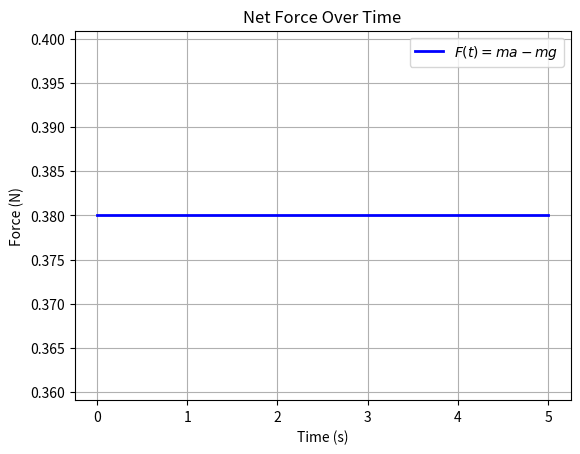
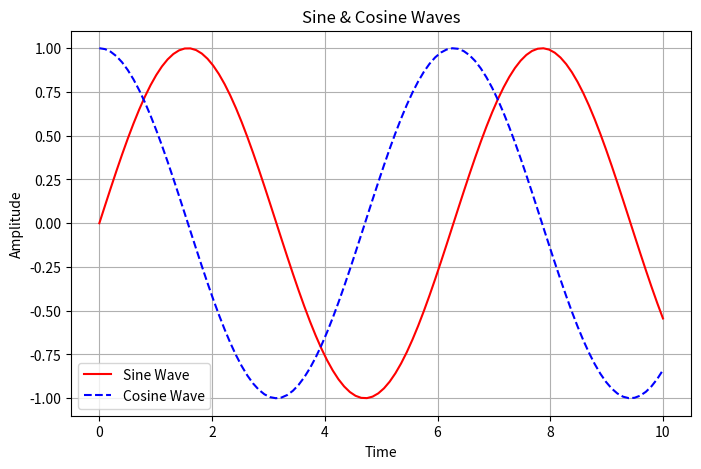
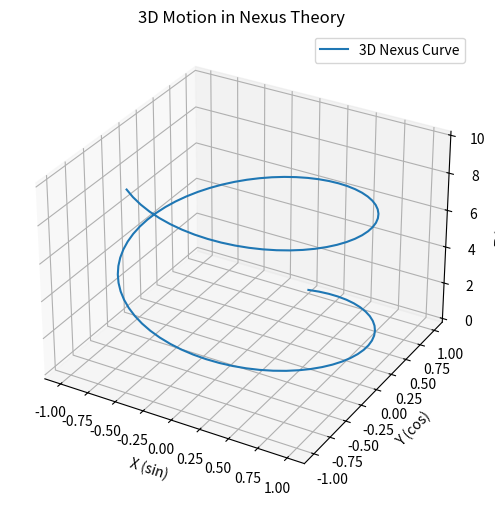

These charts were generated, in order, by the following Python code:

import numpy as np

"""
Creating and Manipulating Arrays
"""
A = np.array([1, 2, 3])  # 1D array
B = np.array([[1, 2], [3, 4]])  # 2D matrix
C = np.linspace(0, 10, 5)  # 5 values between 0 and 10
D = np.arange(0, 10, 2)  # Values from 0 to 10, step 2

print("Array A:", A)
print("Matrix B:\n", B)
print("Linspace C:", C)
print("Arange D:", D)

x = np.array([1, 2, 3, 4])
y = np.array([10, 20, 30, 40])

"""
Basic operations
"""

sum_xy = x + y  # Element-wise addition
prod_xy = x * y  # Element-wise multiplication
sqrt_x = np.sqrt(x)  # Square root

print("Sum:", sum_xy)
print("Product:", prod_xy)
print("Square Root:", sqrt_x)


"""
Plotting a Basic Function
"""

import matplotlib.pyplot as plt

# Function: F(t) = ma - mg over time
t = np.linspace(0, 5, 100)  # Time from 0 to 5 seconds
m, a, g = 2, 10, 9.81
F = m * a - m * g  # Net Force

plt.plot(t, np.full_like(t, F), label=r'$F(t) = ma - mg$', color='blue', linewidth=2)

plt.xlabel("Time (s)")
plt.ylabel("Force (N)")
plt.title("Net Force Over Time")
plt.legend()
plt.grid(True)
plt.show()

"""
Multiple Graphs & Customization
"""
t = np.linspace(0, 10, 100)
y1 = np.sin(t)
y2 = np.cos(t)

plt.figure(figsize=(8, 5))
plt.plot(t, y1, label="Sine Wave", color="red")
plt.plot(t, y2, label="Cosine Wave", color="blue", linestyle="--")

plt.xlabel("Time")
plt.ylabel("Amplitude")
plt.title("Sine & Cosine Waves")
plt.legend()
plt.grid()
plt.show()

"""
3D Graphs for Nexus Simulations
"""
from mpl_toolkits.mplot3d import Axes3D

t = np.linspace(0, 10, 100)
x = np.sin(t)
y = np.cos(t)
z = t  # Represents time

fig = plt.figure(figsize=(8, 6))
ax = fig.add_subplot(111, projection='3d')
ax.plot(x, y, z, label="3D Nexus Curve")

ax.set_xlabel("X (sin)")
ax.set_ylabel("Y (cos)")
ax.set_zlabel("Z (time)")
ax.set_title("3D Motion in Nexus Theory")
ax.legend()
plt.show()


